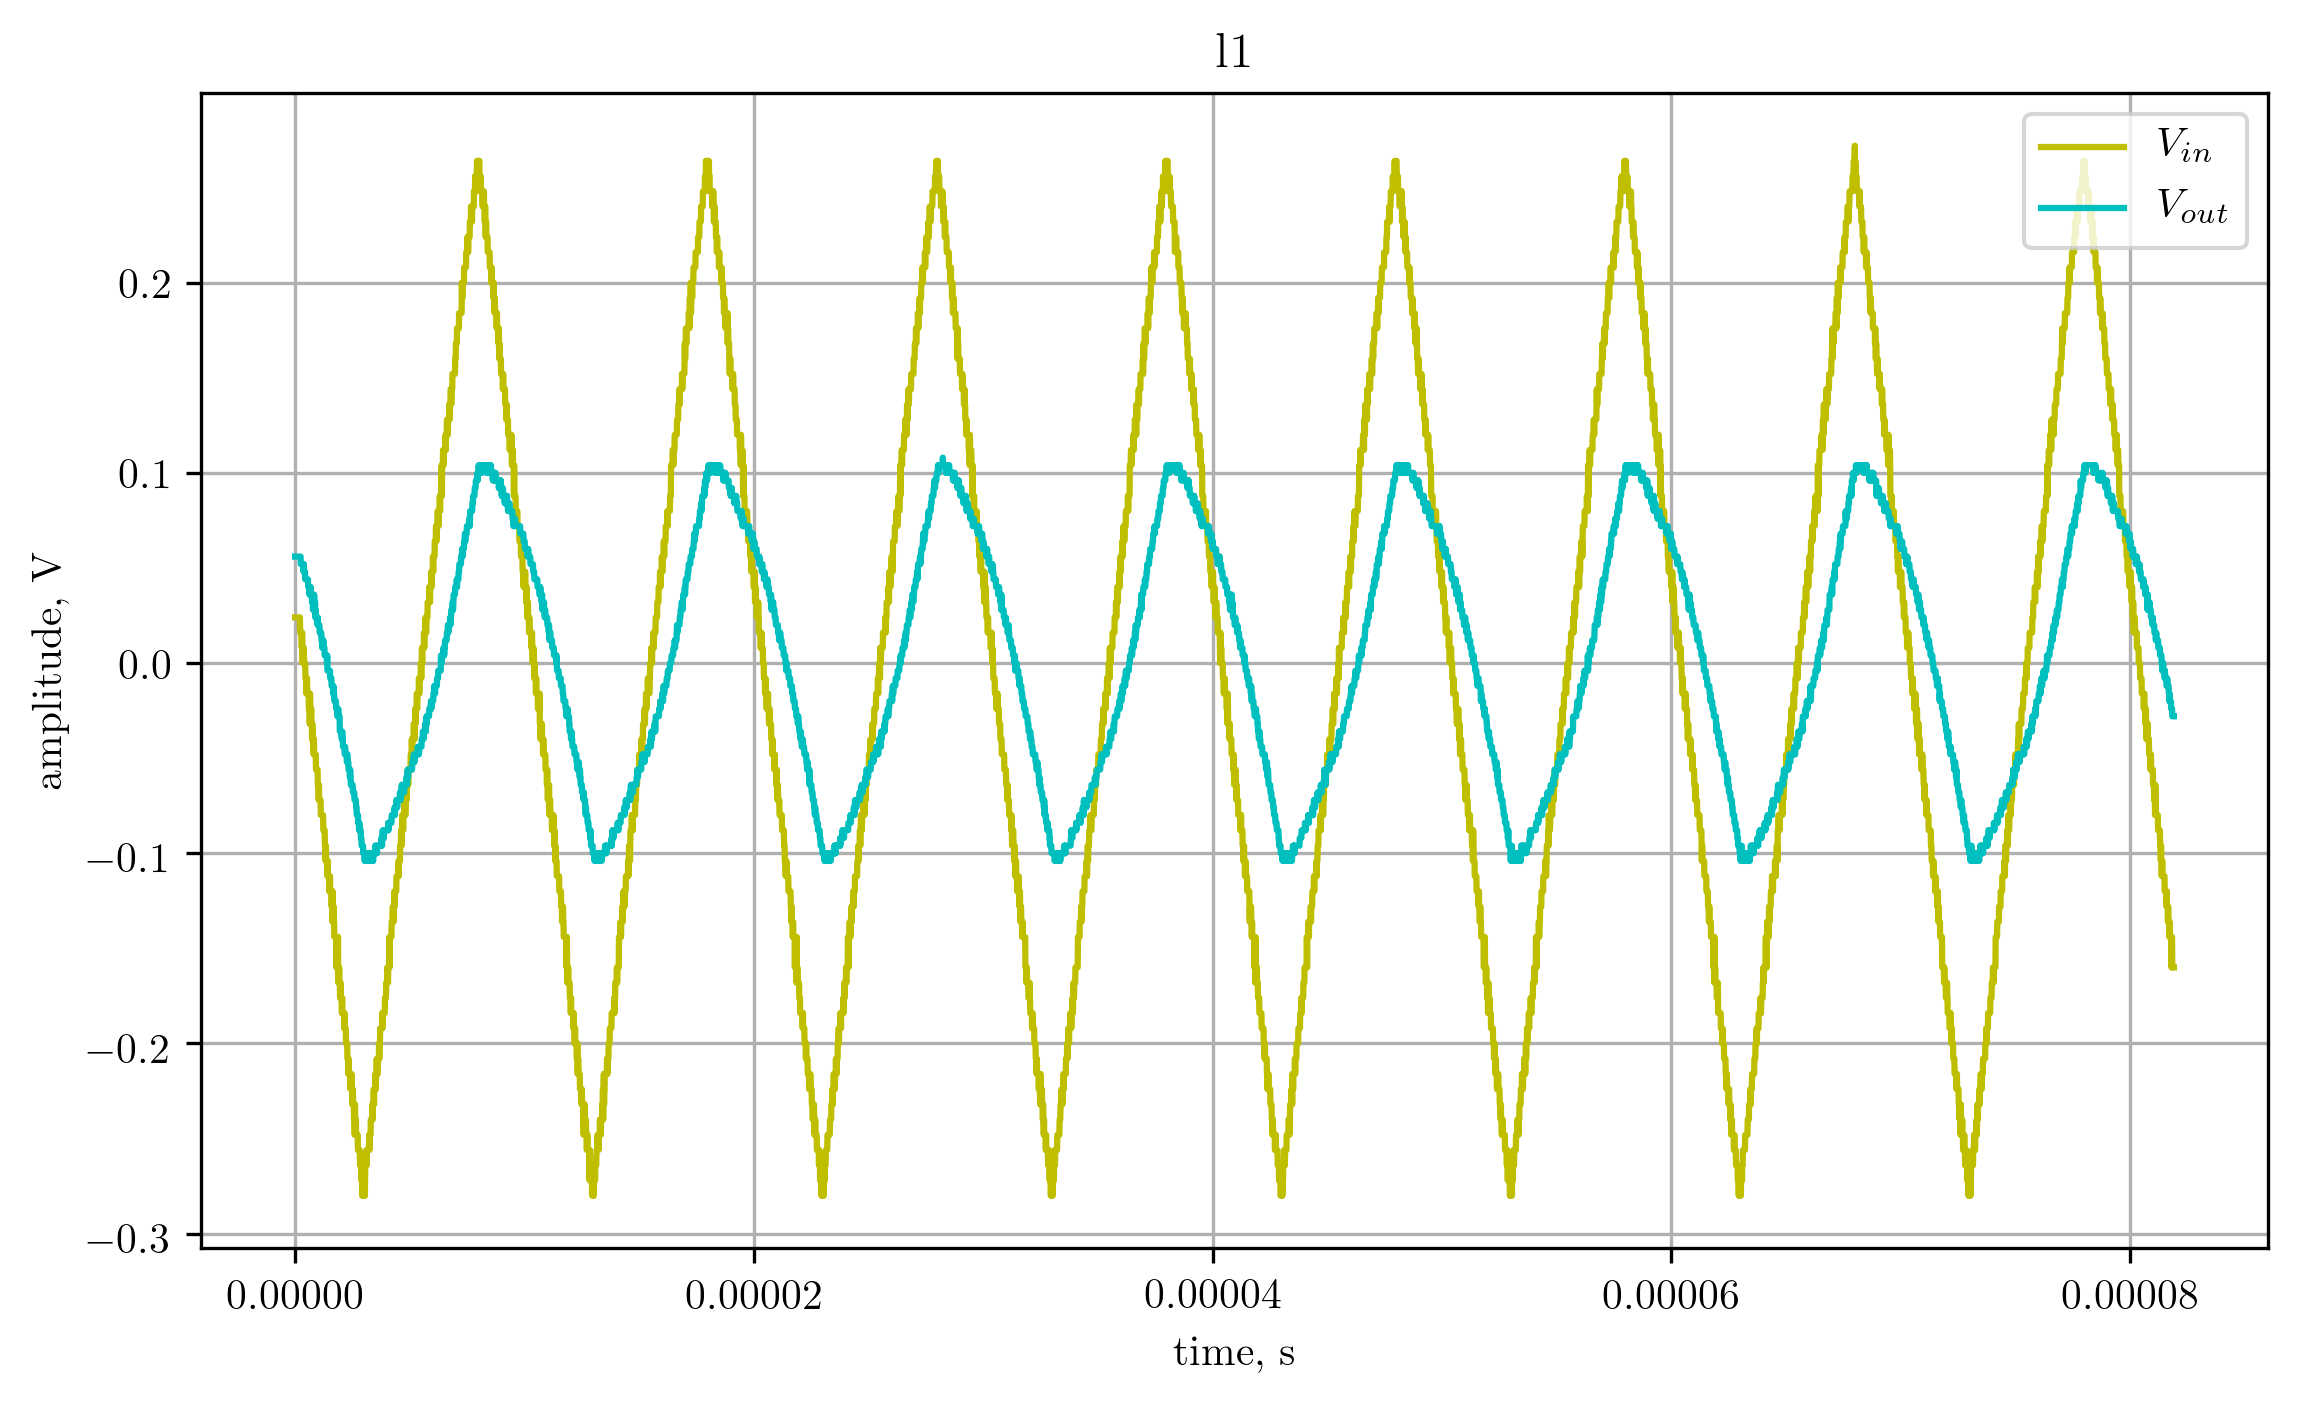

Source data for this figure (header and first rows):
X, CH1, CH2, 
Second, Volt, Volt, 
-4.09600e-05, 2.40e-02, 5.60e-02, 
-4.09500e-05, 2.40e-02, 5.60e-02, 
-4.09400e-05, 2.40e-02, 5.60e-02, 
-4.09300e-05, 2.40e-02, 5.60e-02, 
-4.09200e-05, 2.40e-02, 5.60e-02, 
-4.09100e-05, 2.40e-02, 5.60e-02, 
-4.09000e-05, 2.40e-02, 5.60e-02, 
-4.08900e-05, 2.40e-02, 5.60e-02, 
-4.08800e-05, 2.40e-02, 5.60e-02, 
-4.08700e-05, 2.40e-02, 5.60e-02, 
-4.08600e-05, 2.40e-02, 5.60e-02, 
-4.08500e-05, 2.40e-02, 5.60e-02, 
-4.08400e-05, 2.40e-02, 5.60e-02, 
-4.08300e-05, 2.40e-02, 5.60e-02, 
-4.08200e-05, 2.40e-02, 5.60e-02, 
-4.08100e-05, 2.40e-02, 5.60e-02, 
-4.08000e-05, 2.40e-02, 5.60e-02, 
-4.07900e-05, 2.40e-02, 5.60e-02, 
-4.07800e-05, 2.40e-02, 5.60e-02, 
-4.07700e-05, 2.40e-02, 5.60e-02, 
-4.07600e-05, 2.40e-02, 5.60e-02, 
-4.07500e-05, 2.40e-02, 5.60e-02, 
-4.07400e-05, 1.60e-02, 5.60e-02, 
-4.07300e-05, 1.60e-02, 5.60e-02, 
-4.07200e-05, 1.60e-02, 5.60e-02, 
-4.07100e-05, 1.60e-02, 5.20e-02, 
-4.07000e-05, 1.60e-02, 5.20e-02, 
-4.06900e-05, 1.60e-02, 5.20e-02, 
-4.06800e-05, 1.60e-02, 5.20e-02, 
-4.06700e-05, 8.00e-03, 5.20e-02, 
-4.06600e-05, 1.60e-02, 5.20e-02, 
-4.06500e-05, 1.60e-02, 5.20e-02, 
-4.06400e-05, 8.00e-03, 5.20e-02, 
-4.06300e-05, 0.00e+00, 5.20e-02, 
-4.06200e-05, 8.00e-03, 5.20e-02, 
-4.06100e-05, 8.00e-03, 5.20e-02, 
-4.06000e-05, 8.00e-03, 5.20e-02, 
-4.05900e-05, 8.00e-03, 4.80e-02, 
-4.05800e-05, 8.00e-03, 5.20e-02, 
-4.05700e-05, 0.00e+00, 4.80e-02, 
-4.05600e-05, 0.00e+00, 4.80e-02, 
-4.05500e-05, 0.00e+00, 4.80e-02, 
-4.05400e-05, 0.00e+00, 4.80e-02, 
-4.05300e-05, 0.00e+00, 4.80e-02, 
-4.05200e-05, 0.00e+00, 4.40e-02, 
-4.05100e-05, -8.00e-03, 4.40e-02, 
-4.05000e-05, -8.00e-03, 4.40e-02, 
-4.04900e-05, -8.00e-03, 4.40e-02, 
-4.04800e-05, -8.00e-03, 4.40e-02, 
-4.04700e-05, -1.60e-02, 4.40e-02, 
-4.04600e-05, -8.00e-03, 4.40e-02, 
-4.04500e-05, -8.00e-03, 4.40e-02, 
-4.04400e-05, -8.00e-03, 4.40e-02, 
-4.04300e-05, -1.60e-02, 4.40e-02, 
-4.04200e-05, -1.60e-02, 4.40e-02, 
-4.04100e-05, -1.60e-02, 4.40e-02, 
-4.04000e-05, -1.60e-02, 4.40e-02, 
-4.03900e-05, -1.60e-02, 4.00e-02, 
-4.03800e-05, -1.60e-02, 4.00e-02, 
... 8,133 more rows
